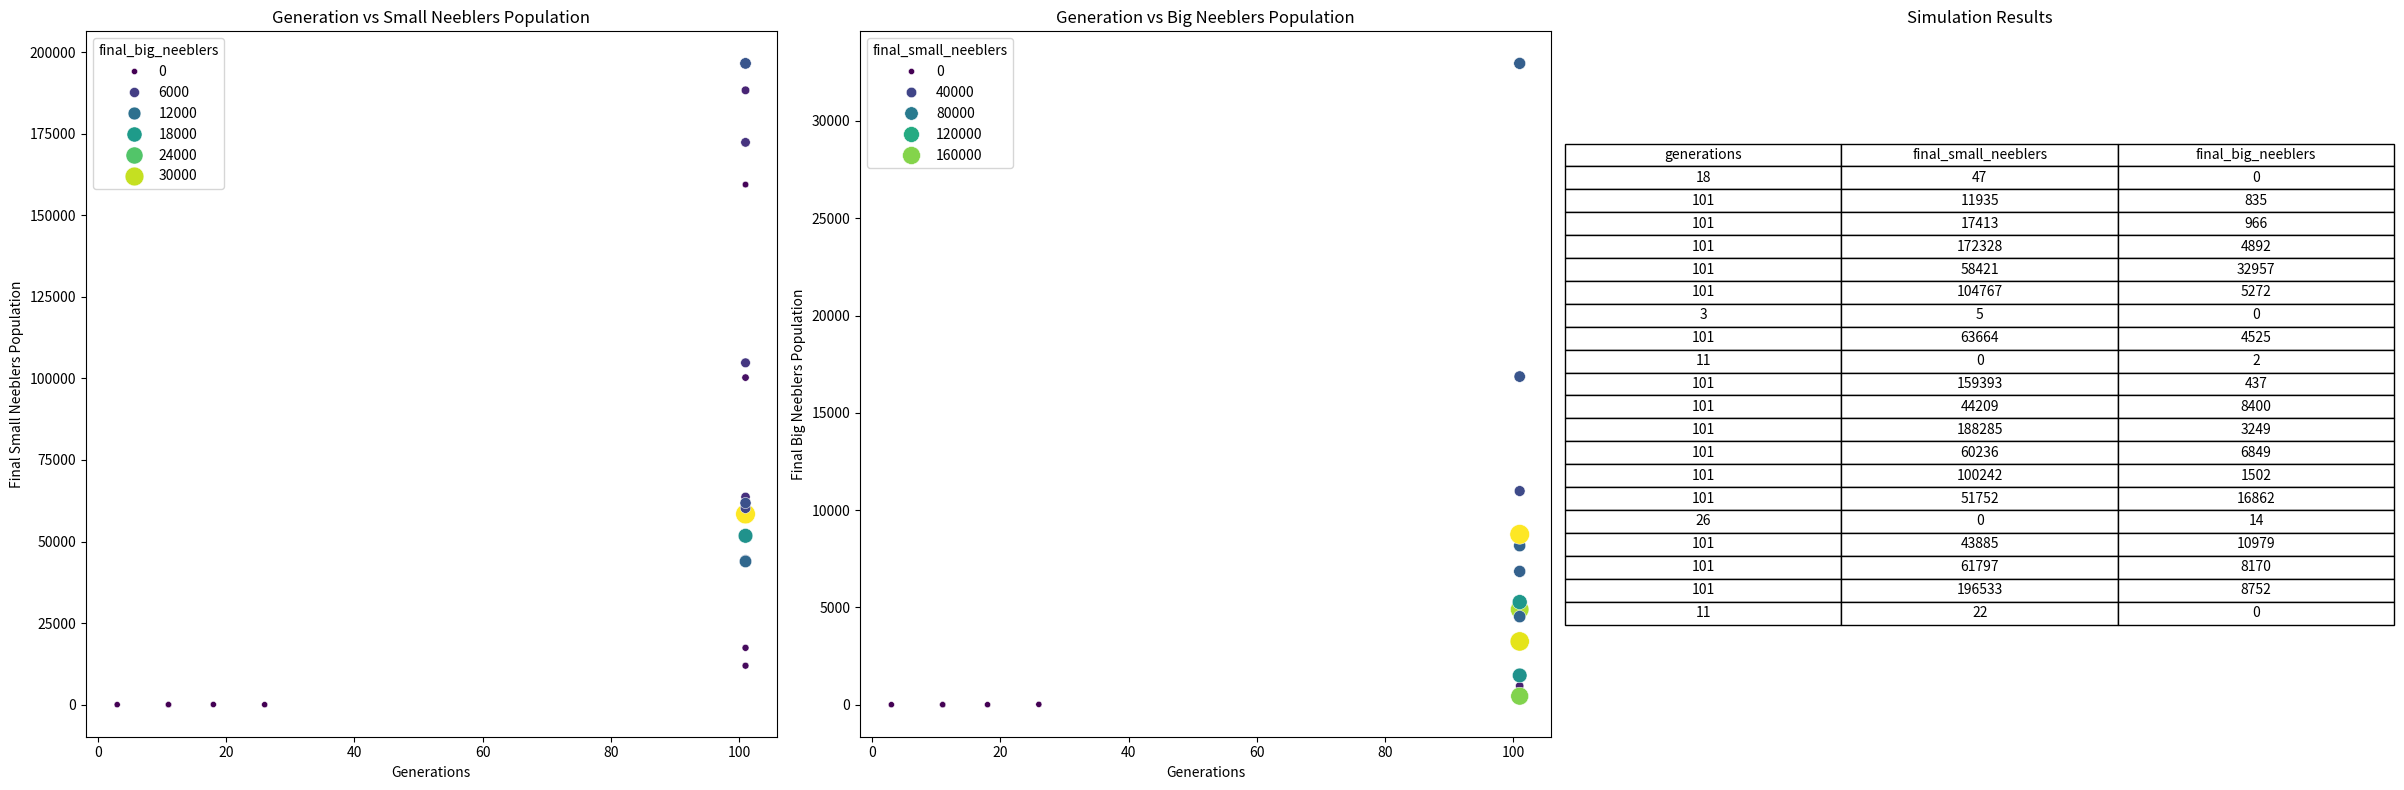

Here is the Python script that generated this plot:
import random
import os
import pandas as pd 
import matplotlib.pyplot as plt
import seaborn as sns

os.system('clear')

def run_simulation():
    
    small_neeblers = 5
    big_neeblers = 5
    generation = 0

    
    while True:
        if big_neeblers == 0 or small_neeblers == 0 or generation > 100:
            break
        else:
            initial_small_neeblers = small_neeblers
            initial_big_neeblers = big_neeblers
            
            
            for neebler in range(initial_small_neeblers):
                if random.randint(0, 4) > 2:  
                    small_neeblers -= 1
            
            
            baby_small_neeblers = 0
            for neebler in range(initial_small_neeblers):
                baby_small_neeblers += random.randint(0, 1)  
            
            
            for neebler in range(initial_big_neeblers):
                if random.randint(0, 6) > 3:  
                    big_neeblers -= 1
            
            
            baby_big_neeblers = 0
            for neebler in range(initial_big_neeblers):
                baby_big_neeblers += random.randint(0, 1)  

            
            small_neeblers += baby_small_neeblers
            big_neeblers += baby_big_neeblers

            
            generation += 1

    
    return {
        'generations': generation,
        'final_small_neeblers': small_neeblers,
        'final_big_neeblers': big_neeblers
    }


results = []
num_runs = 20

for _ in range(num_runs):
    result = run_simulation()
    results.append(result)

df = pd.DataFrame(results)


fig, ax = plt.subplots(1, 3, figsize=(24, 8))  


sns.scatterplot(ax=ax[0], data=df, x='generations', y='final_small_neeblers', hue='final_big_neeblers', palette='viridis', size='final_big_neeblers', sizes=(20, 200))
ax[0].set_title('Generation vs Small Neeblers Population')
ax[0].set_xlabel('Generations')
ax[0].set_ylabel('Final Small Neeblers Population')


sns.scatterplot(ax=ax[1], data=df, x='generations', y='final_big_neeblers', hue='final_small_neeblers', palette='viridis', size='final_small_neeblers', sizes=(20, 200))
ax[1].set_title('Generation vs Big Neeblers Population')
ax[1].set_xlabel('Generations')
ax[1].set_ylabel('Final Big Neeblers Population')


the_table = ax[2].table(cellText=df.values, colLabels=df.columns, cellLoc = 'center', loc='center')
the_table.auto_set_font_size(False)
the_table.set_fontsize(10)
the_table.scale(1.2, 1.2)
ax[2].axis('off')  
ax[2].set_title('Simulation Results')

plt.tight_layout()
plt.show()